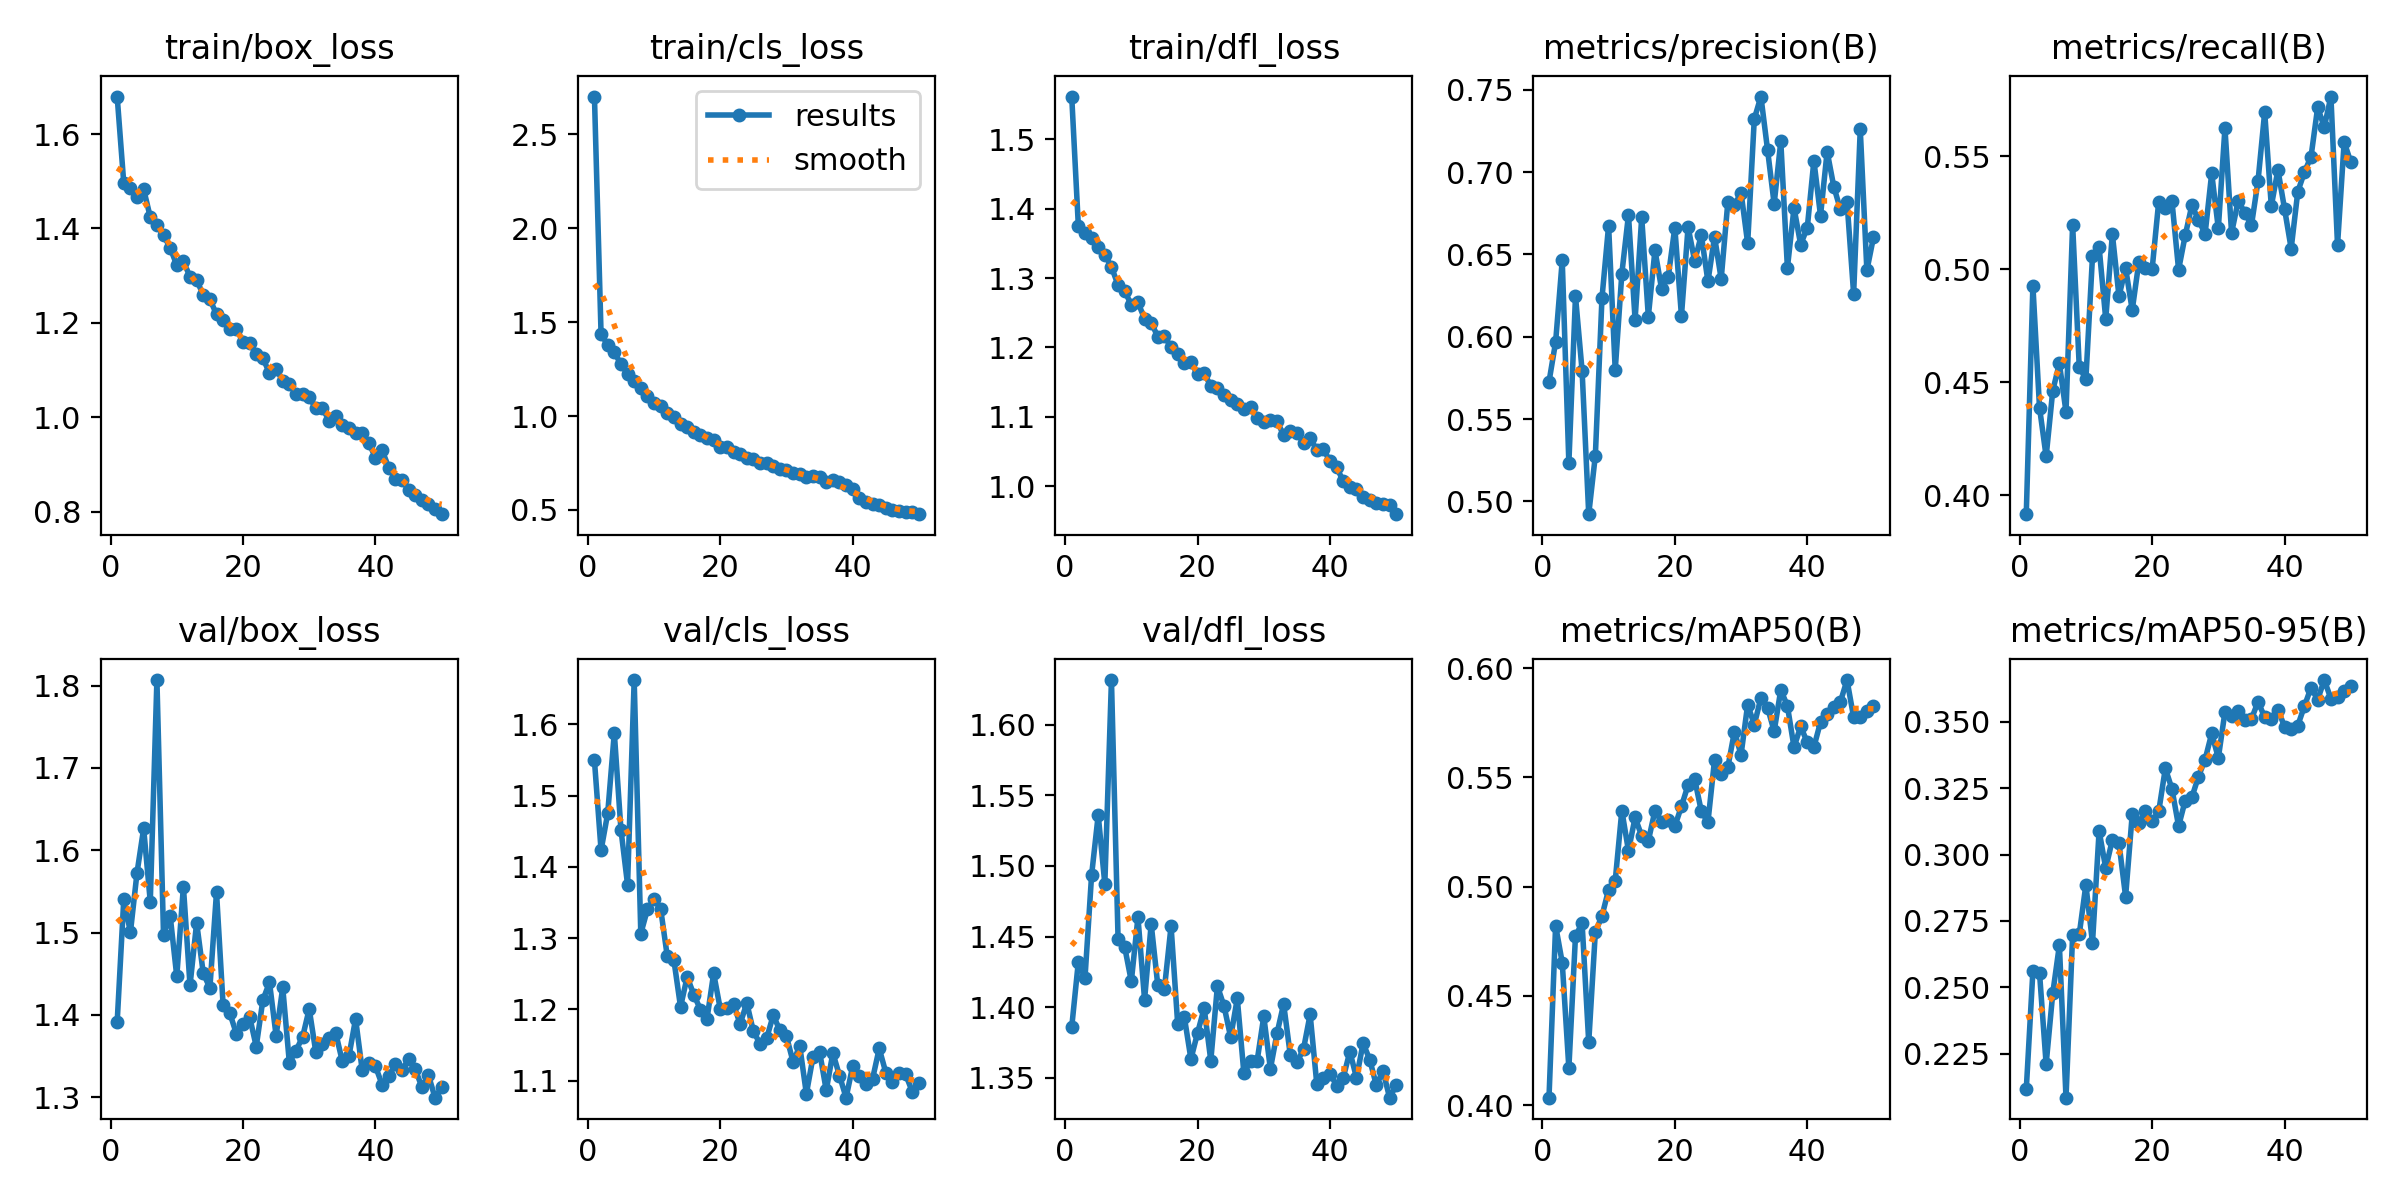

The data file committed next to this chart (first rows):
epoch, time, train/box_loss, train/cls_loss, train/dfl_loss, metrics/precision(B), metrics/recall(B), metrics/mAP50(B), metrics/mAP50-95(B), val/box_loss, val/cls_loss, val/dfl_loss, lr/pg0, lr/pg1, lr/pg2
1, 19.06, 1.68, 2.701, 1.562, 0.5726, 0.3916, 0.4034, 0.2116, 1.391, 1.549, 1.386, 0.07032, 0.003298, 0.003298
2, 36.72, 1.495, 1.436, 1.375, 0.5968, 0.4928, 0.4821, 0.256, 1.541, 1.423, 1.432, 0.04019, 0.0065, 0.0065
3, 53.96, 1.486, 1.379, 1.365, 0.6463, 0.4388, 0.4652, 0.2555, 1.5, 1.475, 1.421, 0.009925, 0.00957, 0.00957
4, 71.02, 1.467, 1.34, 1.358, 0.5231, 0.4172, 0.4169, 0.2211, 1.573, 1.588, 1.493, 0.009406, 0.009406, 0.009406
5, 88.31, 1.483, 1.276, 1.345, 0.6246, 0.4463, 0.4774, 0.2478, 1.626, 1.452, 1.536, 0.009208, 0.009208, 0.009208
6, 105.4, 1.424, 1.225, 1.334, 0.5792, 0.4583, 0.4832, 0.2659, 1.538, 1.375, 1.487, 0.00901, 0.00901, 0.00901
7, 122.8, 1.407, 1.189, 1.316, 0.4922, 0.4369, 0.4288, 0.2085, 1.807, 1.662, 1.632, 0.008812, 0.008812, 0.008812
8, 139.8, 1.386, 1.149, 1.29, 0.5278, 0.5197, 0.4792, 0.2697, 1.497, 1.306, 1.448, 0.008614, 0.008614, 0.008614
9, 157.1, 1.359, 1.108, 1.282, 0.6235, 0.4568, 0.4866, 0.27, 1.521, 1.34, 1.443, 0.008416, 0.008416, 0.008416
10, 174.2, 1.322, 1.068, 1.261, 0.6674, 0.4513, 0.4986, 0.2886, 1.447, 1.355, 1.418, 0.008218, 0.008218, 0.008218
11, 191.5, 1.331, 1.053, 1.265, 0.5797, 0.5057, 0.5027, 0.2668, 1.556, 1.341, 1.464, 0.00802, 0.00802, 0.00802
12, 208.7, 1.298, 1.015, 1.241, 0.6384, 0.5097, 0.5348, 0.3089, 1.436, 1.274, 1.405, 0.007822, 0.007822, 0.007822
13, 226, 1.29, 0.9944, 1.236, 0.674, 0.4779, 0.5164, 0.2949, 1.512, 1.269, 1.459, 0.007624, 0.007624, 0.007624
14, 243.4, 1.26, 0.9556, 1.215, 0.6104, 0.5155, 0.5317, 0.3055, 1.451, 1.203, 1.415, 0.007426, 0.007426, 0.007426
15, 260.5, 1.25, 0.9421, 1.216, 0.6725, 0.488, 0.5232, 0.3043, 1.433, 1.245, 1.413, 0.007228, 0.007228, 0.007228
16, 277.6, 1.218, 0.9151, 1.2, 0.6123, 0.5005, 0.521, 0.2842, 1.549, 1.221, 1.457, 0.00703, 0.00703, 0.00703
17, 294.7, 1.206, 0.8979, 1.19, 0.6525, 0.4819, 0.5347, 0.3151, 1.412, 1.2, 1.388, 0.006832, 0.006832, 0.006832
18, 311.9, 1.187, 0.8811, 1.177, 0.629, 0.5031, 0.5298, 0.3119, 1.402, 1.187, 1.393, 0.006634, 0.006634, 0.006634
19, 329, 1.188, 0.8723, 1.179, 0.6362, 0.5007, 0.5305, 0.3164, 1.377, 1.25, 1.363, 0.006436, 0.006436, 0.006436
20, 346.3, 1.159, 0.8371, 1.161, 0.6663, 0.4999, 0.5276, 0.3125, 1.389, 1.2, 1.382, 0.006238, 0.006238, 0.006238
21, 363.5, 1.157, 0.8369, 1.163, 0.6127, 0.5299, 0.5367, 0.3162, 1.398, 1.201, 1.399, 0.00604, 0.00604, 0.00604
22, 380.8, 1.134, 0.8085, 1.144, 0.6666, 0.527, 0.5465, 0.3325, 1.362, 1.207, 1.362, 0.005842, 0.005842, 0.005842
23, 398.3, 1.126, 0.8004, 1.142, 0.646, 0.5301, 0.5492, 0.3247, 1.418, 1.179, 1.415, 0.005644, 0.005644, 0.005644
24, 415.4, 1.093, 0.777, 1.132, 0.6618, 0.4998, 0.5345, 0.3107, 1.44, 1.209, 1.401, 0.005446, 0.005446, 0.005446
25, 432.7, 1.102, 0.7691, 1.124, 0.6336, 0.515, 0.5295, 0.3203, 1.375, 1.169, 1.379, 0.005248, 0.005248, 0.005248
26, 449.9, 1.077, 0.7516, 1.118, 0.6608, 0.5282, 0.5581, 0.3215, 1.433, 1.152, 1.406, 0.00505, 0.00505, 0.00505
27, 467.3, 1.071, 0.7505, 1.112, 0.6351, 0.5219, 0.5517, 0.3294, 1.342, 1.159, 1.353, 0.004852, 0.004852, 0.004852
28, 484.4, 1.049, 0.7332, 1.115, 0.6816, 0.5155, 0.5546, 0.3357, 1.357, 1.192, 1.362, 0.004654, 0.004654, 0.004654
29, 501.9, 1.049, 0.7202, 1.098, 0.6798, 0.5424, 0.5709, 0.3456, 1.373, 1.171, 1.362, 0.004456, 0.004456, 0.004456
30, 519.2, 1.042, 0.7139, 1.092, 0.6876, 0.518, 0.5604, 0.3364, 1.407, 1.162, 1.394, 0.004258, 0.004258, 0.004258
31, 536.3, 1.019, 0.6967, 1.095, 0.6568, 0.5624, 0.5834, 0.3537, 1.355, 1.126, 1.356, 0.00406, 0.00406, 0.00406
32, 553.7, 1.019, 0.6917, 1.093, 0.7323, 0.516, 0.5741, 0.3523, 1.365, 1.149, 1.382, 0.003862, 0.003862, 0.003862
33, 570.8, 0.9928, 0.6748, 1.073, 0.7459, 0.5302, 0.5864, 0.354, 1.372, 1.081, 1.402, 0.003664, 0.003664, 0.003664
34, 588.1, 1.003, 0.6791, 1.08, 0.7136, 0.525, 0.5819, 0.3506, 1.378, 1.133, 1.366, 0.003466, 0.003466, 0.003466
35, 605.2, 0.984, 0.6735, 1.077, 0.6807, 0.5194, 0.5711, 0.351, 1.344, 1.14, 1.361, 0.003268, 0.003268, 0.003268
36, 622.4, 0.9768, 0.6497, 1.063, 0.7187, 0.5392, 0.5901, 0.3575, 1.35, 1.086, 1.37, 0.00307, 0.00307, 0.00307
37, 639.8, 0.9667, 0.6581, 1.069, 0.6419, 0.5695, 0.5827, 0.3517, 1.395, 1.139, 1.395, 0.002872, 0.002872, 0.002872
38, 657, 0.9655, 0.6473, 1.052, 0.6783, 0.5279, 0.5638, 0.351, 1.333, 1.107, 1.346, 0.002674, 0.002674, 0.002674
39, 674.2, 0.9455, 0.6353, 1.053, 0.656, 0.5439, 0.5733, 0.3546, 1.341, 1.076, 1.35, 0.002476, 0.002476, 0.002476
40, 691.5, 0.9145, 0.6107, 1.036, 0.6662, 0.5267, 0.566, 0.3481, 1.338, 1.12, 1.353, 0.002278, 0.002278, 0.002278
41, 709.7, 0.9303, 0.5616, 1.027, 0.707, 0.5091, 0.5639, 0.3474, 1.316, 1.106, 1.345, 0.00208, 0.00208, 0.00208
42, 726.6, 0.8933, 0.5441, 1.007, 0.6736, 0.5343, 0.5754, 0.3486, 1.325, 1.096, 1.35, 0.001882, 0.001882, 0.001882
43, 743.4, 0.8693, 0.5311, 0.9991, 0.7125, 0.5429, 0.579, 0.3559, 1.34, 1.103, 1.369, 0.001684, 0.001684, 0.001684
44, 760.3, 0.8667, 0.5238, 0.9956, 0.6913, 0.5498, 0.582, 0.3629, 1.333, 1.145, 1.35, 0.001486, 0.001486, 0.001486
45, 777.6, 0.8464, 0.5082, 0.9846, 0.6773, 0.5716, 0.5846, 0.3583, 1.346, 1.111, 1.375, 0.001288, 0.001288, 0.001288
46, 794.4, 0.8349, 0.5014, 0.9792, 0.6821, 0.5628, 0.5946, 0.3657, 1.335, 1.098, 1.363, 0.00109, 0.00109, 0.00109
47, 811.5, 0.8245, 0.4948, 0.9753, 0.626, 0.5764, 0.5776, 0.3587, 1.313, 1.111, 1.345, 0.000892, 0.000892, 0.000892
48, 828.3, 0.8162, 0.4899, 0.9741, 0.726, 0.5107, 0.5774, 0.3592, 1.327, 1.108, 1.355, 0.000694, 0.000694, 0.000694
49, 845.1, 0.8063, 0.4893, 0.9725, 0.6403, 0.5563, 0.5803, 0.3617, 1.3, 1.084, 1.336, 0.000496, 0.000496, 0.000496
50, 861.9, 0.7944, 0.4773, 0.9594, 0.6605, 0.5474, 0.5825, 0.3633, 1.312, 1.096, 1.345, 0.000298, 0.000298, 0.000298
